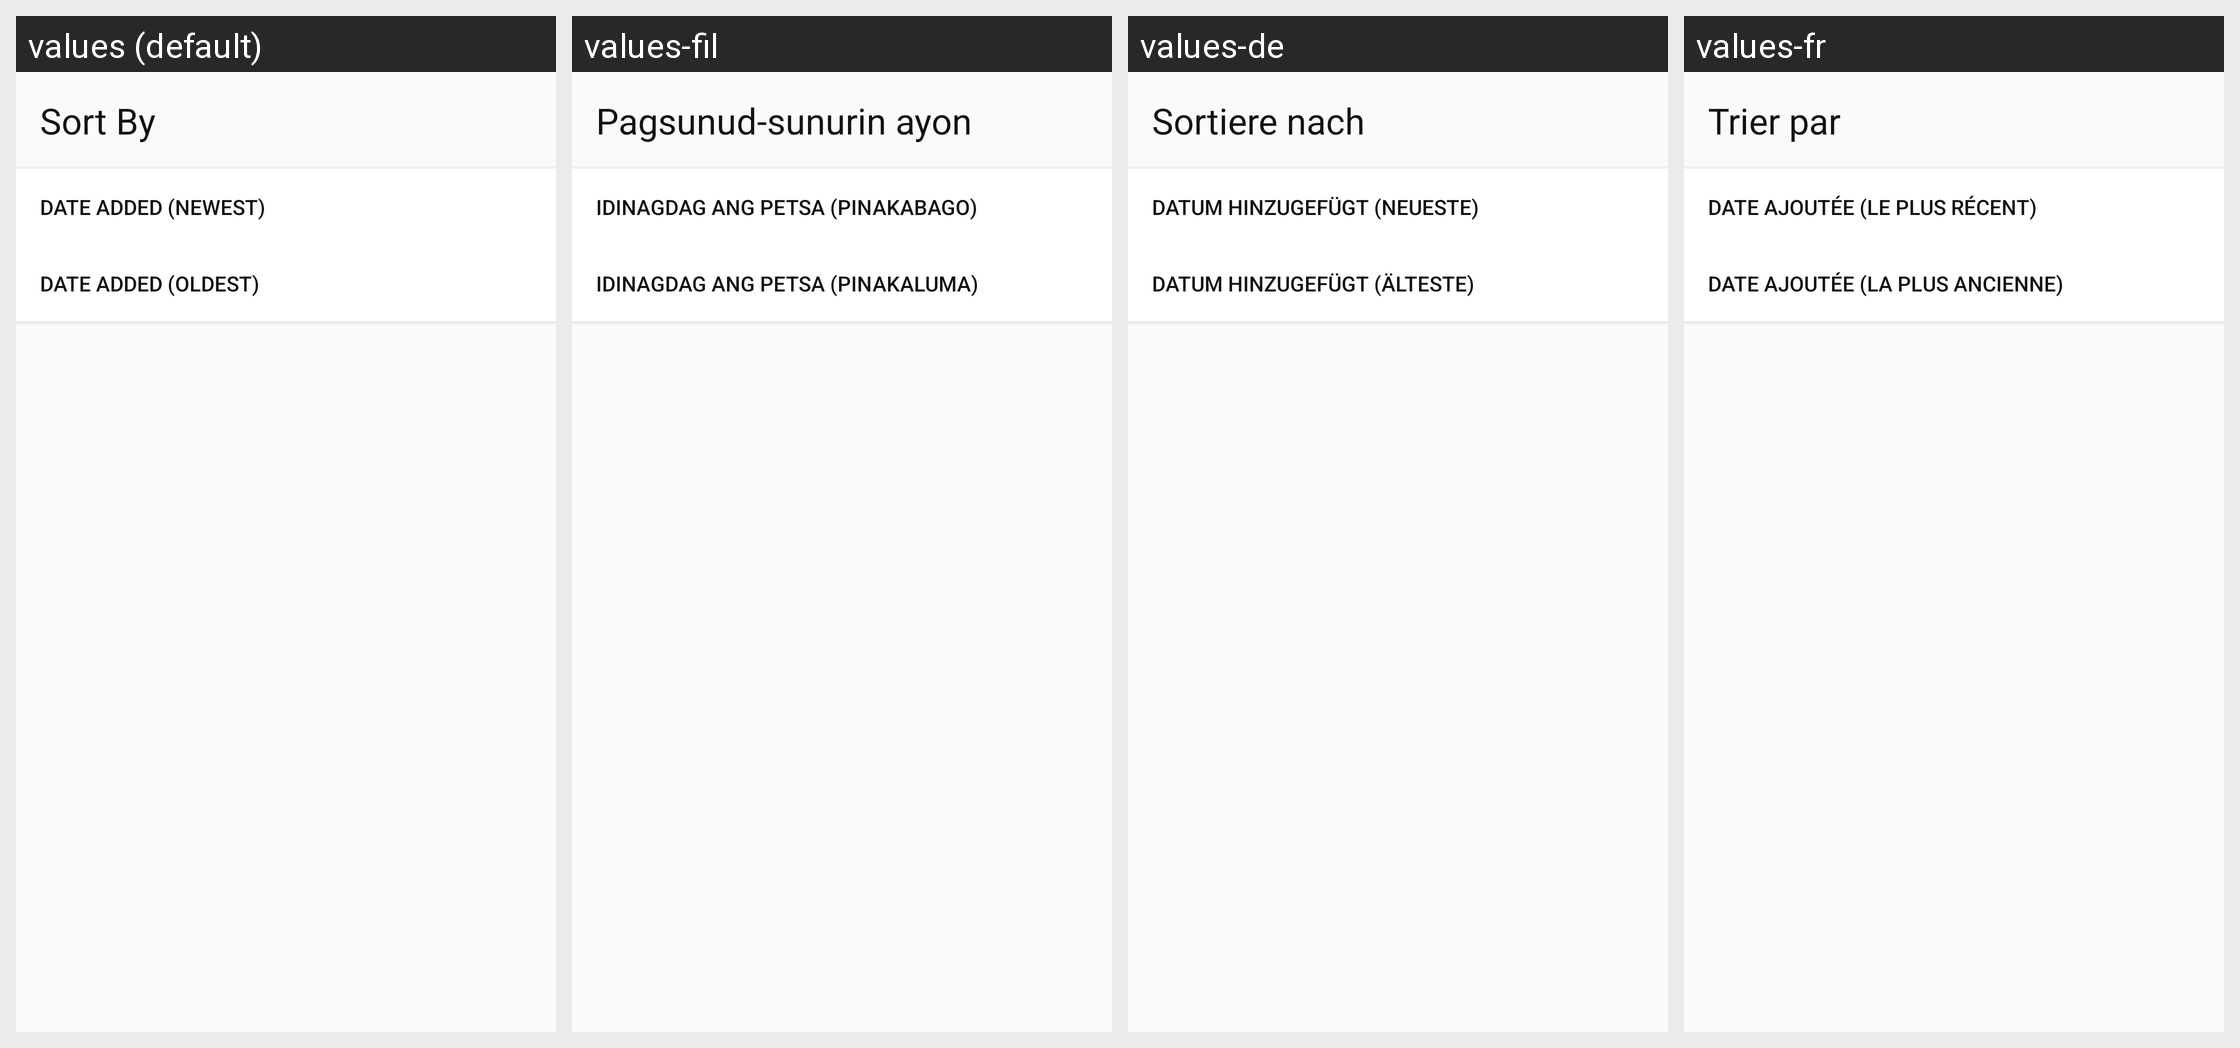

Locale-by-locale string values for the Android screen shown in this grid:
Android screen res/layout/sort_layout.xml rendered under 4 locales, left to right: values (default), values-fil, values-de, values-fr. Device: Nexus 5 (rendered at 1080×1920; each locale shown at half size, 540×960, under a caption strip naming it); theme AppTheme.
Other locales in the repository, not shown: values-ar, values-el, values-es, values-fa, values-hi, values-it, values-ja, values-ko, values-pt, values-ru, values-sq, values-tr.
Strings drawn on this screen, with the default value and each locale's value (text and hints the layout hard-codes, and strings that could not be matched under every locale, appear in the picture but are not listed):

sort_by
  values: Sort By
  values-fil: Pagsunud-sunurin ayon
  values-de: Sortiere nach
  values-fr: Trier par

date_added_newest
  values: Date added (Newest)
  values-fil: Idinagdag ang petsa (pinakabago)
  values-de: Datum hinzugefügt (Neueste)
  values-fr: Date ajoutée (le plus récent)

date_added_oldest
  values: Date added (oldest)
  values-fil: Idinagdag ang petsa (pinakaluma)
  values-de: Datum hinzugefügt (älteste)
  values-fr: Date ajoutée (la plus ancienne)
